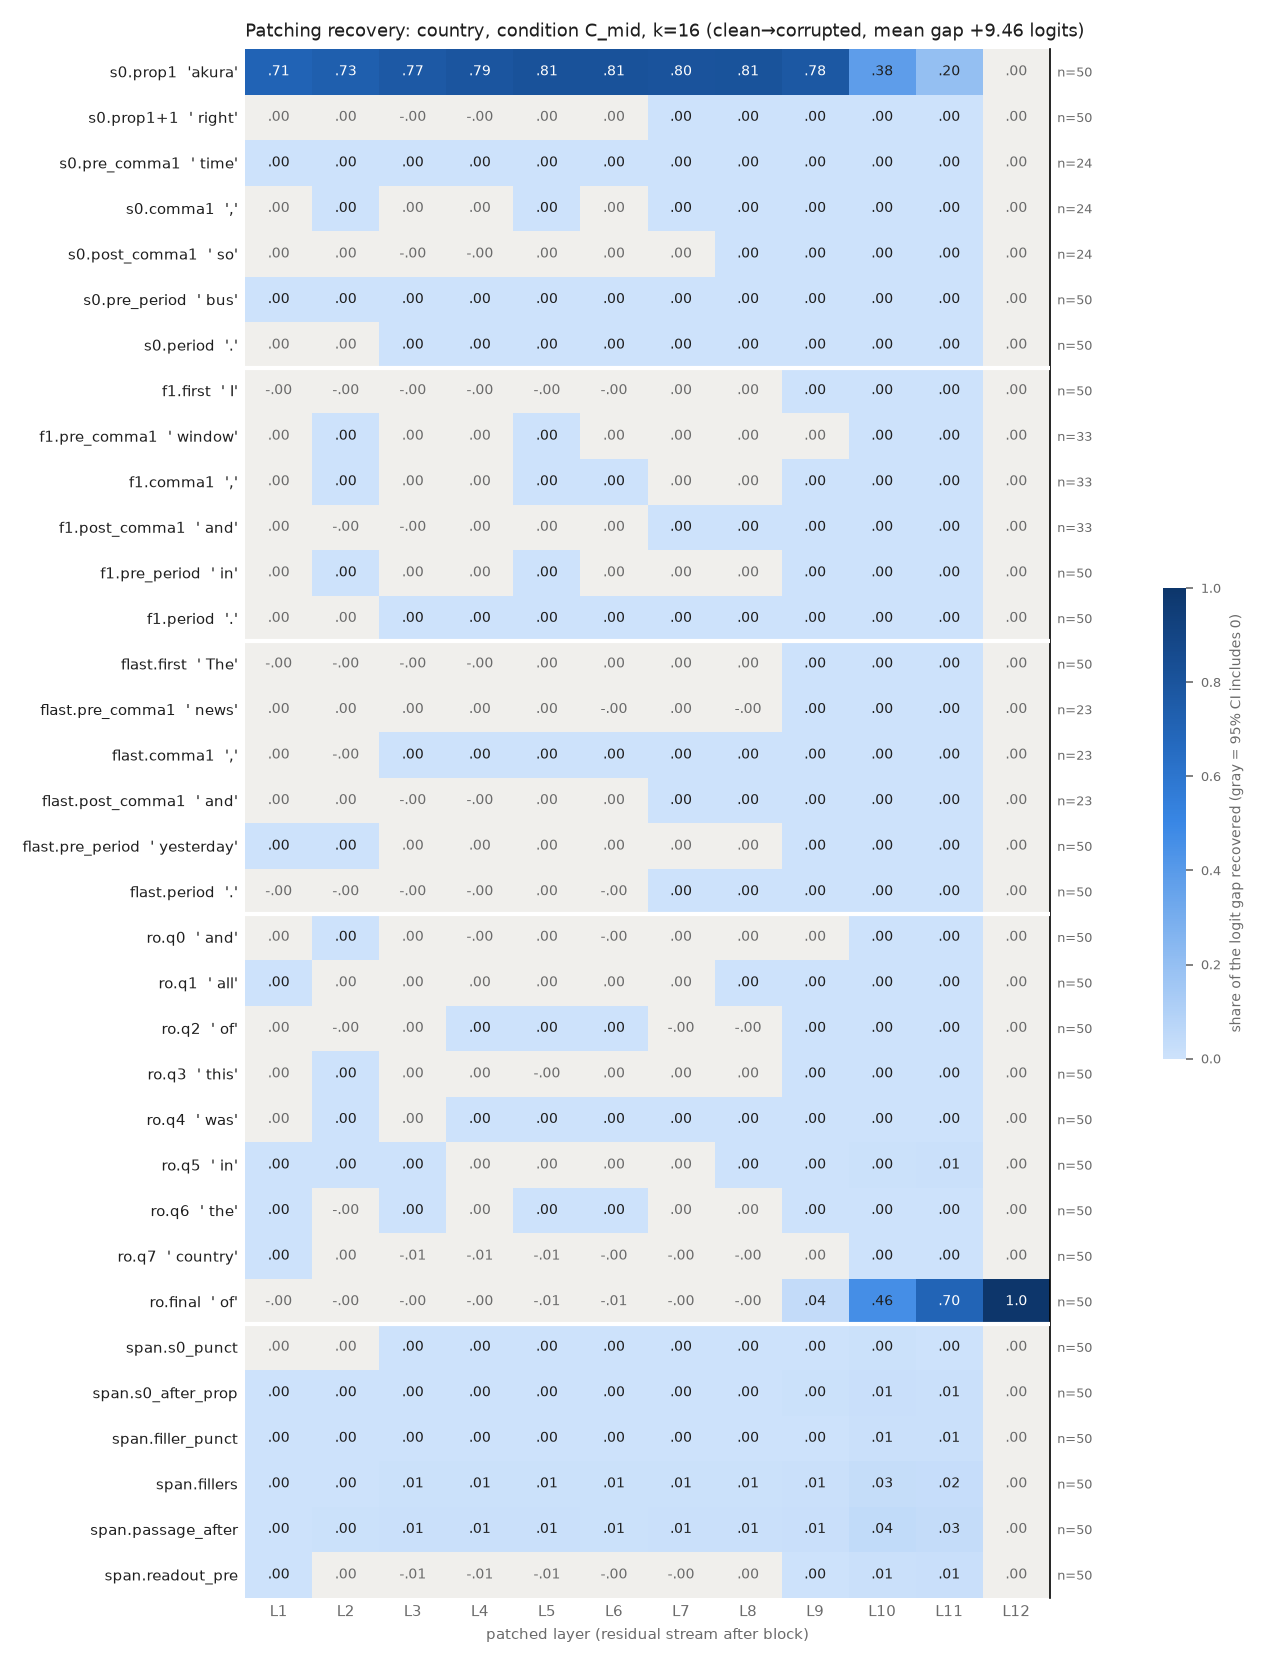

The file beside this chart, header and first rows:
row, example, layer, recovery, ci_lo, ci_hi, n_pairs
s0.prop1, akura, 1, 0.706, 0.6229, 0.778, 50
s0.prop1, akura, 2, 0.7317, 0.6551, 0.7974, 50
s0.prop1, akura, 3, 0.7682, 0.6992, 0.8295, 50
s0.prop1, akura, 4, 0.7925, 0.7337, 0.8471, 50
s0.prop1, akura, 5, 0.8088, 0.7514, 0.8614, 50
s0.prop1, akura, 6, 0.8095, 0.7536, 0.8616, 50
s0.prop1, akura, 7, 0.804, 0.7496, 0.8546, 50
s0.prop1, akura, 8, 0.805, 0.7522, 0.8549, 50
s0.prop1, akura, 9, 0.777, 0.7255, 0.8242, 50
s0.prop1, akura, 10, 0.3808, 0.3357, 0.425, 50
s0.prop1, akura, 11, 0.2012, 0.1729, 0.2311, 50
s0.prop1, akura, 12, 6.554423244207277e-08, -1.7625026276432574e-07, 3.1701009220036683e-07, 50
s0.prop1+1, right, 1, 1.7990379246138775e-05, -7.743206540666728e-05, 0.0001072, 50
s0.prop1+1, right, 2, 6.848363917389803e-05, -0.0001604, 0.0002457, 50
s0.prop1+1, right, 3, -1.5972625259729736e-05, -0.0004137, 0.0002743, 50
s0.prop1+1, right, 4, -0.0002207, -0.0006856, 0.0001446, 50
s0.prop1+1, right, 5, 1.2084339716704618e-05, -0.0003293, 0.0003237, 50
s0.prop1+1, right, 6, 0.0001427, -9.977473393583628e-05, 0.000366, 50
s0.prop1+1, right, 7, 0.0001837, 8.620847988266024e-06, 0.0003523, 50
s0.prop1+1, right, 8, 0.0002993, 0.0001667, 0.0004366, 50
s0.prop1+1, right, 9, 0.0005991, 0.0004012, 0.0008204, 50
s0.prop1+1, right, 10, 0.001853, 0.00142, 0.002329, 50
s0.prop1+1, right, 11, 0.001654, 0.001288, 0.002055, 50
s0.prop1+1, right, 12, 6.554423244207277e-08, -1.7737610927020792e-07, 3.0928963876206214e-07, 50
s0.pre_comma1, time, 1, 0.0005954, 0.0002749, 0.001005, 24
s0.pre_comma1, time, 2, 0.0006948, 0.0002774, 0.001233, 24
s0.pre_comma1, time, 3, 0.0009512, 0.0003469, 0.001723, 24
s0.pre_comma1, time, 4, 0.001054, 0.0004569, 0.001814, 24
s0.pre_comma1, time, 5, 0.001122, 0.0005674, 0.001841, 24
s0.pre_comma1, time, 6, 0.001099, 0.000537, 0.00182, 24
s0.pre_comma1, time, 7, 0.001344, 0.0006865, 0.002141, 24
s0.pre_comma1, time, 8, 0.001217, 0.0005369, 0.002073, 24
s0.pre_comma1, time, 9, 0.001724, 0.0006801, 0.003098, 24
s0.pre_comma1, time, 10, 0.002692, 0.001284, 0.00449, 24
s0.pre_comma1, time, 11, 0.001238, 0.0006278, 0.002028, 24
s0.pre_comma1, time, 12, 2.8826976515238776e-07, -4.9208893768642936e-08, 6.300933038906338e-07, 24
s0.comma1, ,, 1, 9.302705546271846e-05, -5.992620720267349e-05, 0.0002702, 24
s0.comma1, ,, 2, 0.000196, 2.855463368310674e-05, 0.0003864, 24
s0.comma1, ,, 3, 5.982598563596602e-05, -6.839670011973667e-05, 0.0001794, 24
s0.comma1, ,, 4, 3.016222605243768e-05, -8.284084183833738e-05, 0.0001401, 24
s0.comma1, ,, 5, 0.0001421, 4.355548160679901e-06, 0.0002822, 24
s0.comma1, ,, 6, 0.0001034, -2.367297723627047e-05, 0.0002205, 24
s0.comma1, ,, 7, 0.0002692, 0.0002038, 0.0003457, 24
s0.comma1, ,, 8, 0.0002775, 0.0001883, 0.0003786, 24
s0.comma1, ,, 9, 0.0002981, 0.0002154, 0.0003973, 24
s0.comma1, ,, 10, 0.001187, 0.0008174, 0.001705, 24
s0.comma1, ,, 11, 0.0009938, 0.0006918, 0.001424, 24
s0.comma1, ,, 12, 2.8826976515238776e-07, -3.291903210972147e-08, 6.367942562800561e-07, 24
s0.post_comma1, so, 1, 6.181784963823426e-05, -3.9846251670471554e-06, 0.0001218, 24
s0.post_comma1, so, 2, 1.7936785387259682e-05, -4.082553285914548e-05, 7.695051525604097e-05, 24
s0.post_comma1, so, 3, -9.246853279273571e-05, -0.0003041, 0.0001171, 24
s0.post_comma1, so, 4, -2.5850190815366547e-05, -0.0002361, 0.0001927, 24
s0.post_comma1, so, 5, 2.6374681638074366e-05, -0.0001892, 0.0002528, 24
s0.post_comma1, so, 6, 9.801172015181184e-06, -0.0002233, 0.0002595, 24
s0.post_comma1, so, 7, 8.918345859401995e-05, -5.4904227690022545e-05, 0.0002455, 24
s0.post_comma1, so, 8, 0.0001448, 6.980320630764e-05, 0.0002265, 24
s0.post_comma1, so, 9, 0.0001152, 5.2471491888254215e-05, 0.0001863, 24
s0.post_comma1, so, 10, 0.0005732, 0.0004672, 0.0006942, 24
s0.post_comma1, so, 11, 0.0005103, 0.0004168, 0.0006101, 24
s0.post_comma1, so, 12, 2.8826976515238776e-07, -5.814838427574276e-08, 6.262657005743515e-07, 24
... 348 more rows
